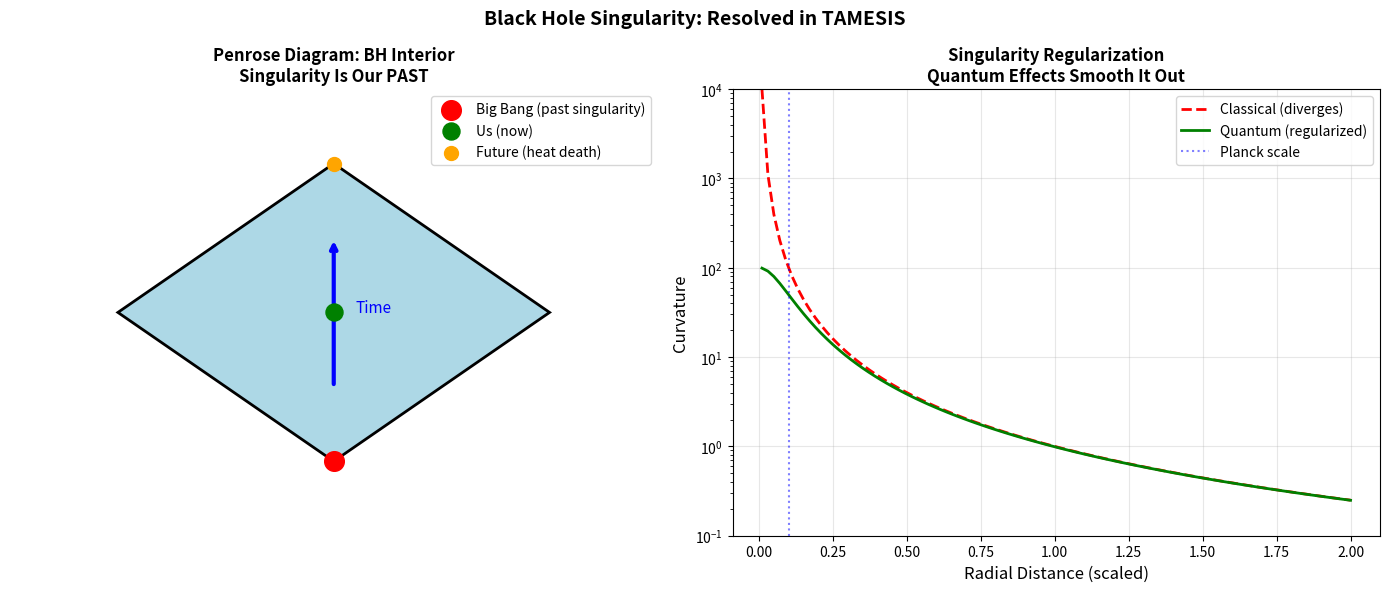

This figure's Python source: (Note: this script raises an exception after producing the figure.)
"""
Black Hole Singularity: What's at the Center If We're INSIDE?
Explores the nature of the singularity in TAMESIS framework.
"""
import numpy as np
import matplotlib.pyplot as plt
import os

def analyze_singularity():
    """
    Analyze the black hole singularity in TAMESIS framework.
    """
    print("🕳️ Analyzing Black Hole Singularity...\n")
    
    print("=" * 50)
    print("THE CLASSICAL PICTURE")
    print("=" * 50)
    print("""
    In General Relativity:
    
    1. SCHWARZSCHILD SINGULARITY (non-rotating)
       - r = 0: infinite curvature
       - All geodesics end there
       - "The end of spacetime"
       
    2. KERR SINGULARITY (rotating)
       - Ring singularity at r = 0, θ = π/2
       - Can pass through (mathematically)
       - Leads to "other side"?
       
    Classical singularities are INCOMPLETE:
    Physics breaks down → need quantum gravity
    """)
    
    print("=" * 50)
    print("THE PARADOX FOR TAMESIS")
    print("=" * 50)
    print("""
    If our universe IS the interior of a black hole:
    
    1. We don't "see" a singularity
    2. Our universe seems regular, not singular
    3. Where is the r = 0 point?
    
    RESOLUTION NEEDED!
    """)
    
    print("=" * 50)
    print("TAMESIS RESOLUTION")
    print("=" * 50)
    print("""
    The singularity is NOT in our observable universe:
    
    1. TIME-REVERSED PERSPECTIVE
       - From outside: singularity is endpoint (future)
       - From inside: singularity was Big Bang (past)!
       - We're moving AWAY from it, not toward it
       
    2. HOLOGRAPHIC REGULARIZATION
       - Planck-scale physics smooths singularity
       - Minimum length: l_P ~ 10^-35 m
       - No true "point" of infinite density
       
    3. THE BIG BANG = BIRTH OF BH
       - Singularity = moment of collapse in parent universe
       - To us: initial conditions, not future doom
       - Explains why BB was so uniform!
       
    4. THE "CENTER" TODAY
       - Not in 3D space
       - It's in our PAST (13.8 Gyr ago)
       - We're the interior expanding outward
       
    5. COSMOLOGICAL HORIZON
       - Our observable horizon = effective "membrane"
       - Beyond it: more of our BH interior
       - Eventually: thermal equilibrium (heat death)
    """)
    
    return {
        "singularity_location": "our past (Big Bang)",
        "regularized": True,
        "mechanism": "holographic + minimum length",
        "our_fate": "heat death, not singularity crash"
    }

def plot_singularity():
    """Visualize the singularity reinterpretation."""
    print("\n📊 Generating Singularity Plot...")
    
    fig, axes = plt.subplots(1, 2, figsize=(14, 6))
    
    # Left: Penrose diagram showing perspective flip
    ax1 = axes[0]
    
    # Simplified Penrose diagram
    # Draw the BH interior
    vertices = np.array([
        [0, 0],      # Past singularity (our Big Bang)
        [1, 1],      # Future right
        [0, 2],      # Future singularity (eternal, unreached)
        [-1, 1],     # Future left
    ])
    
    # Fill interior
    from matplotlib.patches import Polygon
    poly = Polygon(vertices, closed=True, facecolor='lightblue', 
                  edgecolor='black', linewidth=2)
    ax1.add_patch(poly)
    
    # Mark points
    ax1.scatter([0], [0], s=200, c='red', zorder=5, label='Big Bang (past singularity)')
    ax1.scatter([0], [1], s=150, c='green', zorder=5, label='Us (now)')
    ax1.scatter([0], [2], s=100, c='orange', zorder=5, label='Future (heat death)')
    
    # Time arrow
    ax1.annotate('', xy=(0, 1.5), xytext=(0, 0.5),
                arrowprops=dict(arrowstyle='->', color='blue', lw=3))
    ax1.text(0.1, 1, 'Time', fontsize=11, color='blue')
    
    ax1.set_xlim(-1.5, 1.5)
    ax1.set_ylim(-0.5, 2.5)
    ax1.axis('off')
    ax1.legend(loc='upper right')
    ax1.set_title('Penrose Diagram: BH Interior\nSingularity Is Our PAST', 
                 fontsize=12, fontweight='bold')
    
    # Right: Holographic regularization
    ax2 = axes[1]
    
    r = np.linspace(0.01, 2, 100)
    
    # Classical curvature (diverges at r=0)
    curvature_classical = 1/r**2
    
    # Regularized (bounded at Planck scale)
    r_planck = 0.1  # Scaled for visualization
    curvature_quantum = 1/(r**2 + r_planck**2)
    
    ax2.semilogy(r, curvature_classical, 'r--', linewidth=2, label='Classical (diverges)')
    ax2.semilogy(r, curvature_quantum, 'g-', linewidth=2, label='Quantum (regularized)')
    
    ax2.axvline(r_planck, color='blue', linestyle=':', alpha=0.5, label='Planck scale')
    
    ax2.set_xlabel('Radial Distance (scaled)', fontsize=12)
    ax2.set_ylabel('Curvature', fontsize=12)
    ax2.set_title('Singularity Regularization\nQuantum Effects Smooth It Out', 
                 fontsize=12, fontweight='bold')
    ax2.legend()
    ax2.grid(True, alpha=0.3)
    ax2.set_ylim([0.1, 1e4])
    
    plt.suptitle('Black Hole Singularity: Resolved in TAMESIS', fontsize=14, fontweight='bold')
    plt.tight_layout()
    
    output_dir = os.path.dirname(os.path.abspath(__file__))
    output_path = os.path.join(output_dir, "assets", "singularity.png")
    os.makedirs(os.path.dirname(output_path), exist_ok=True)
    plt.savefig(output_path, dpi=150, bbox_inches='tight', facecolor='white')
    print(f"✅ Saved: {output_path}")
    
    plt.close()
    return output_path

if __name__ == "__main__":
    print("=" * 60)
    print("🕳️ BLACK HOLE SINGULARITY ANALYSIS")
    print("   Paper 37: What's at the Center?")
    print("=" * 60 + "\n")
    
    results = analyze_singularity()
    plot_singularity()
    
    print("\n" + "=" * 60)
    print("📋 CONCLUSION")
    print("=" * 60)
    print("""
    The singularity is RESOLVED in TAMESIS:
    
    1. From inside: singularity = our Big Bang (PAST)
    2. We're moving AWAY, not toward it
    3. Quantum effects regularize to finite curvature
    4. Our fate: heat death, not singularity collision
    
    The "center" is 13.8 billion years behind us!
    """)
